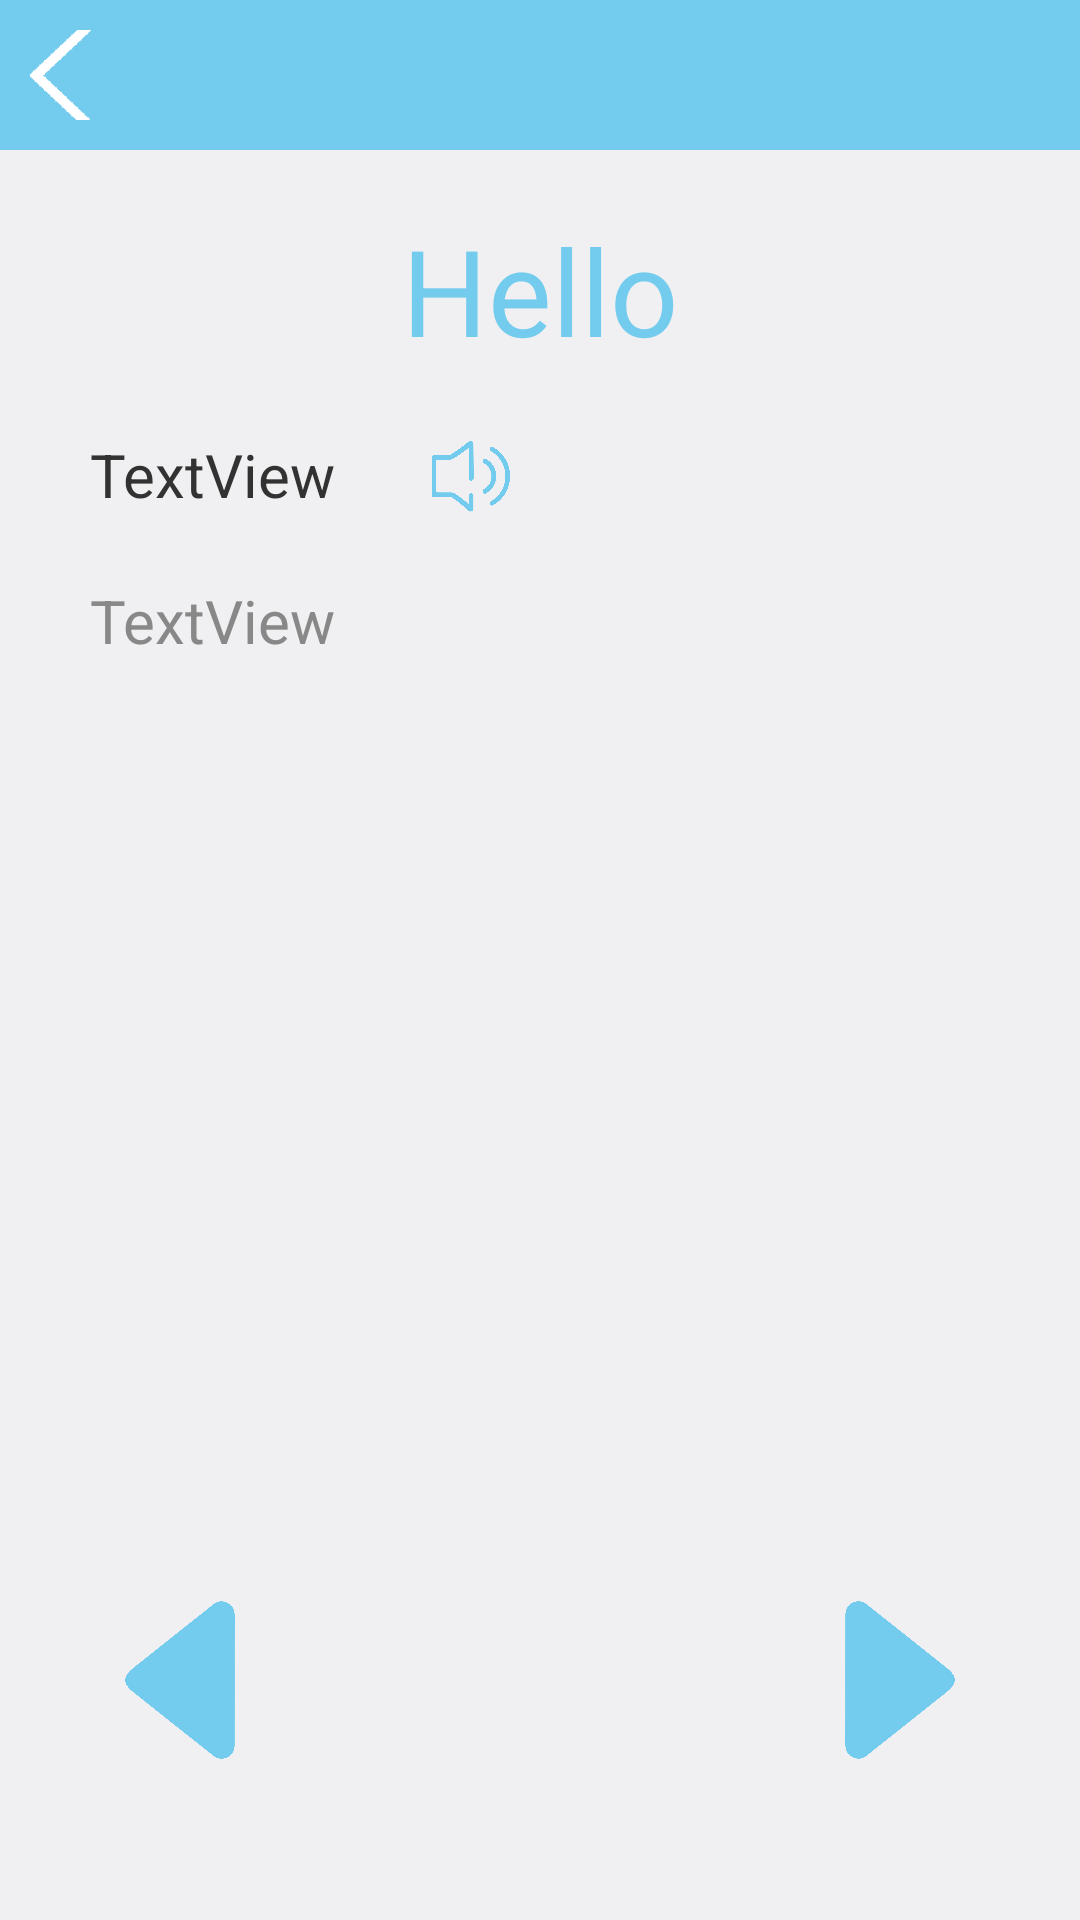

The Android layout XML behind this screen, and the referenced resources:
<!-- AndroidManifest.xml: application theme android:Theme.NoTitleBar -->
<!-- res/layout/activity_abc_word.xml -->
<?xml version="1.0" encoding="utf-8"?>

<RelativeLayout xmlns:android="http://schemas.android.com/apk/res/android"
    android:layout_width="match_parent"
    android:layout_height="match_parent"
    android:background="@color/common_gray" >

    <RelativeLayout
        android:id="@+id/relativeLayout1"
        style="@style/common_title_style"
        android:background="@color/common_blue" >

        <Button
            android:id="@+id/abc_word_break"
            style="@style/common_black_bt" />
    </RelativeLayout>

    <TextView
        android:id="@+id/abc_word_spelling"
        android:layout_width="wrap_content"
        android:layout_height="wrap_content"
        android:layout_below="@id/relativeLayout1"
        android:layout_centerHorizontal="true"
        android:layout_marginTop="20dp"
        android:text="Hello"
        android:textColor="@color/common_blue"
        android:textSize="40dp" />

    <RelativeLayout
        android:id="@+id/abc_word_ll"
        android:layout_width="wrap_content"
        android:layout_height="wrap_content"
        android:layout_below="@id/abc_word_spelling"
        android:layout_marginLeft="30dp"
        android:layout_marginTop="20dp" >

        <TextView
            android:id="@+id/abc_word_alphabet"
            android:layout_width="wrap_content"
            android:layout_height="wrap_content"
            android:layout_centerVertical="true"
            android:text="TextView"
            android:textColor="#323232"
            android:textSize="20dp" />

        <ImageView
            android:id="@+id/abc_word_horn"
            android:layout_width="30dp"
            android:layout_height="30dp"
            android:layout_centerVertical="true"
            android:layout_marginLeft="30dp"
            android:layout_toRightOf="@id/abc_word_alphabet"
            android:src="@drawable/horn" />
    </RelativeLayout>

    <TextView
        android:id="@+id/abc_word_meaning"
        android:layout_width="wrap_content"
        android:layout_height="wrap_content"
        android:layout_below="@id/abc_word_ll"
        android:layout_marginLeft="30dp"
        android:layout_marginTop="20dp"
        android:text="TextView"
        android:textColor="#888888"
        android:textSize="20dp" />

     <Button
        android:id="@+id/abc_word_back"
        android:layout_width="60dp"
        android:layout_height="60dp"
        android:layout_alignParentBottom="true"
        android:layout_alignParentLeft="true"
        android:layout_marginBottom="50dp"
        android:layout_marginLeft="30dp"
        android:background="@drawable/back" /> 

    <Button
        android:id="@+id/abc_word_next"
        android:layout_width="60dp"
        android:layout_height="60dp"
        android:layout_alignParentBottom="true"
        android:layout_alignParentRight="true"
        android:layout_marginBottom="50dp"
        android:layout_marginRight="30dp"
        android:background="@drawable/next" />

</RelativeLayout>
<!-- resources referenced by this layout -->
<resources>
  <color name="common_blue">#ff73CCEE</color>
  <color name="common_gray">#fff0f0f2</color>
  <!-- drawable back: png bitmap (drawable-hdpi, 19373 bytes) -->
  <!-- drawable horn: png bitmap (drawable-hdpi, 34823 bytes) -->
  <!-- drawable next: png bitmap (drawable-hdpi, 18410 bytes) -->
  <style name="common_black_bt">
          <item name="android:layout_width">30dp</item>
          <item name="android:layout_height">30dp</item>
          <item name="android:layout_marginLeft">@dimen/common_title_left</item>
          <item name="android:background">@drawable/break_white</item>
          <item name="android:layout_alignParentLeft">true</item>
          <item name="android:layout_centerVertical">true</item>
      </style>
  <style name="common_title_style">
          <item name="android:layout_width">match_parent</item>
          <item name="android:layout_height">@dimen/common_title_height</item>
      </style>
  <dimen name="common_title_left">10dp</dimen>
  <!-- drawable break_white: png bitmap (drawable-hdpi, 1383 bytes) -->
  <dimen name="common_title_height">50dp</dimen>
</resources>
